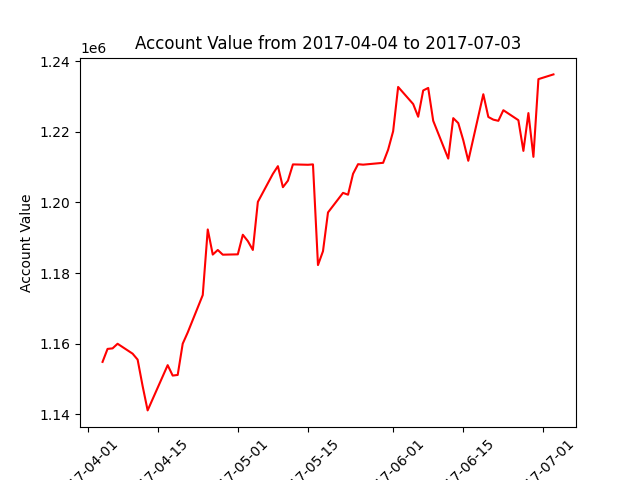

Data behind this chart, as committed beside it:
datadate, account_value
20170404, 1154852
20170405, 1158530
20170406, 1158680
20170407, 1159983
20170410, 1157182
20170411, 1155499
20170412, 1148005
20170413, 1141125
20170417, 1153932
20170418, 1150980
20170419, 1151157
20170420, 1160000
20170421, 1163179
20170424, 1173768
20170425, 1192333
20170426, 1185220
20170427, 1186523
20170428, 1185194
20170501, 1185288
20170502, 1190835
20170503, 1189037
20170504, 1186531
20170505, 1200136
20170508, 1208066
20170509, 1210247
20170510, 1204294
20170511, 1206143
20170512, 1210744
20170515, 1210640
20170516, 1210748
20170517, 1182251
20170518, 1186181
20170519, 1197146
20170522, 1202691
20170523, 1202168
20170524, 1208082
20170525, 1210805
20170526, 1210668
20170530, 1211191
20170531, 1214900
20170601, 1220121
20170602, 1232663
20170605, 1227826
20170606, 1224231
20170607, 1231668
20170608, 1232383
20170609, 1223082
20170612, 1212397
20170613, 1223836
20170614, 1222435
20170615, 1217586
20170616, 1211767
20170619, 1230605
20170620, 1224169
20170621, 1223410
20170622, 1223077
20170623, 1226082
20170626, 1223258
20170627, 1214568
20170628, 1225266
... 3 more rows
